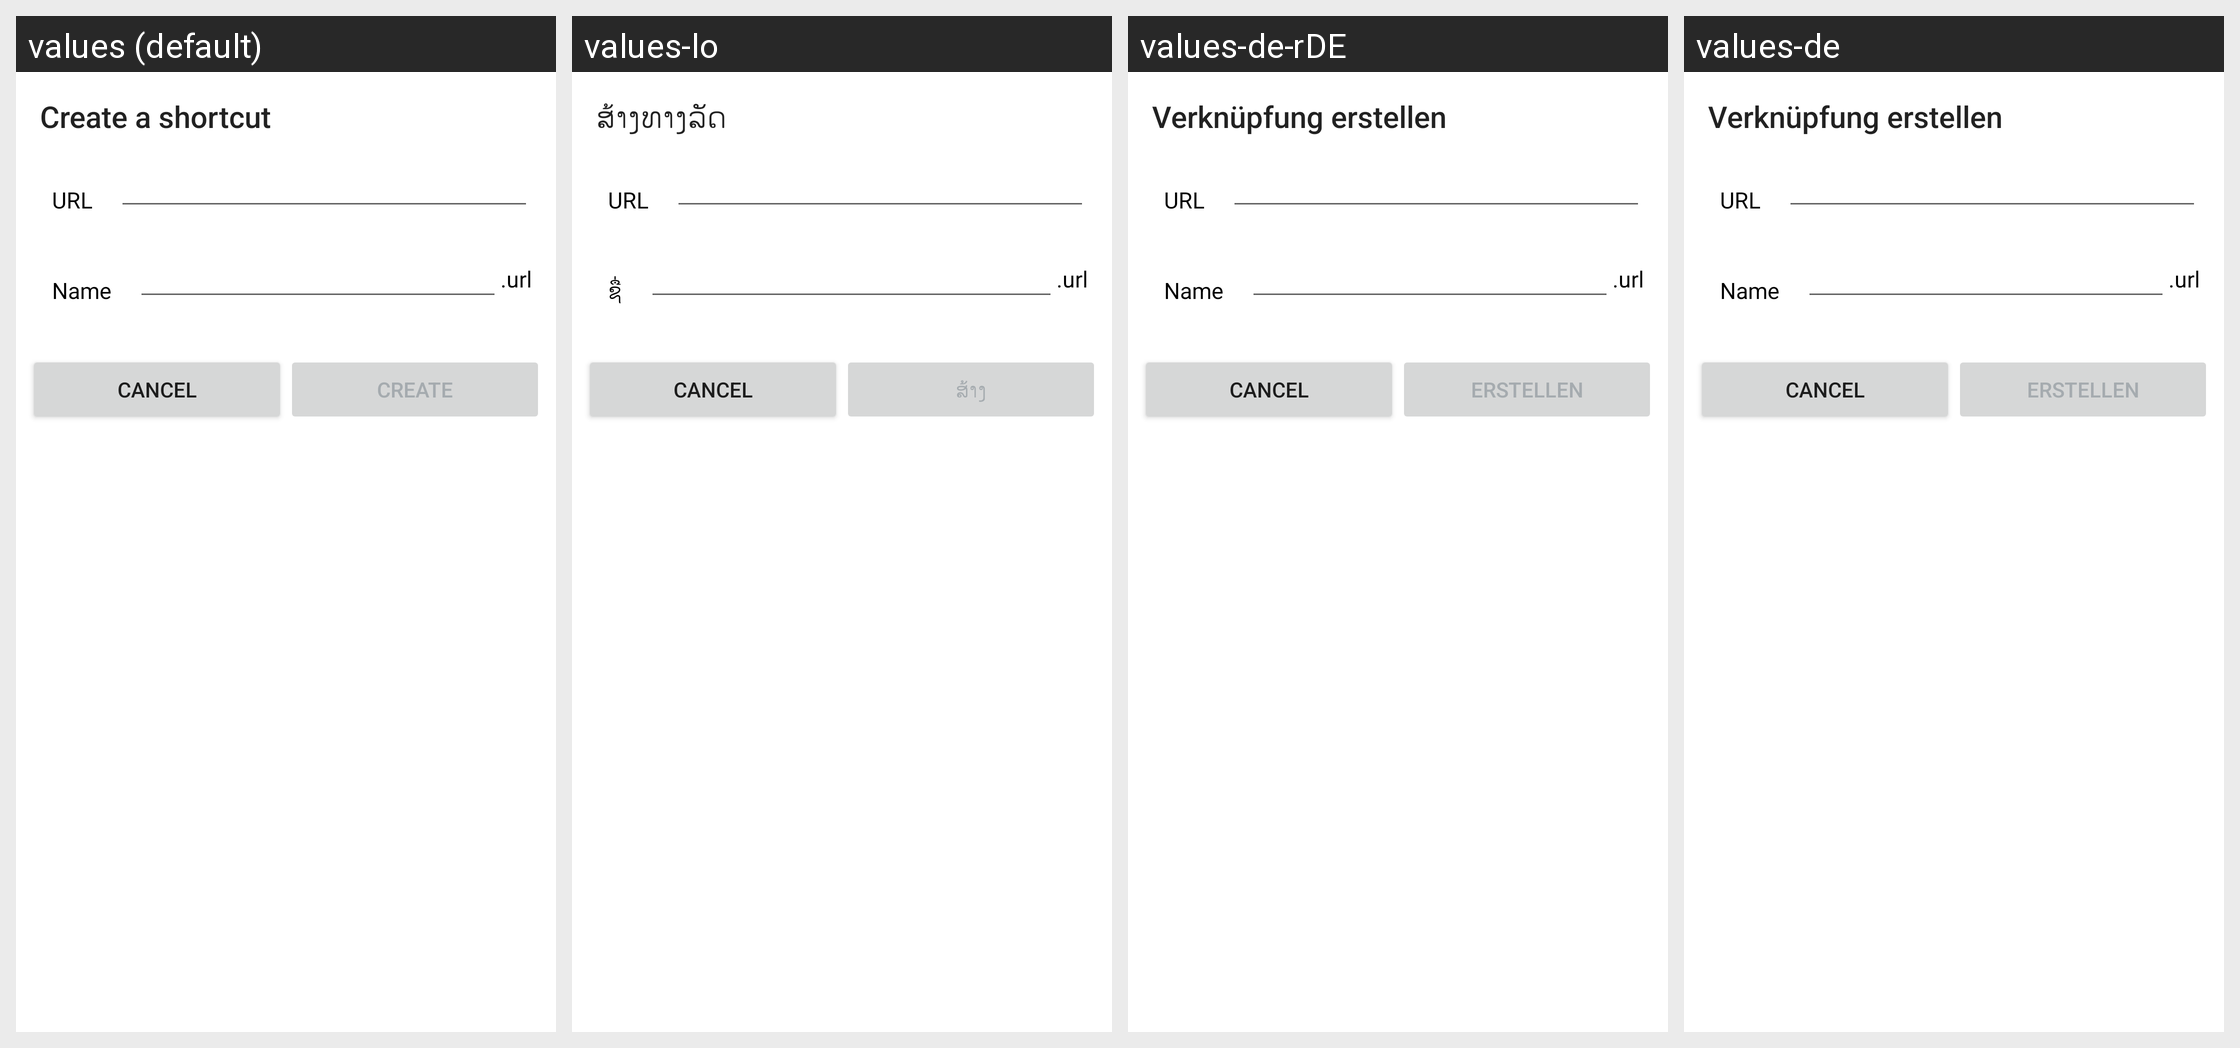

This grid shows one Android layout under several languages. Give, for every string resource on the screen, its name, the default text and each shown locale's text.
Android screen res/layout/create_shortcut_dialog.xml rendered under 4 locales, left to right: values (default), values-lo, values-de-rDE, values-de. Device: Nexus 5 (rendered at 1080×1920; each locale shown at half size, 540×960, under a caption strip naming it); theme Theme.ownCloud.Toolbar.
Other locales in the repository, not shown: values-af-rZA, values-ar, values-ast, values-az, values-be, values-bg-rBG, values-bn-rBD, values-bn-rIN, values-bs, values-ca, values-cs-rCZ, values-cy-rGB, values-da, values-de-rAT, values-de-rCH, values-el, values-en-rGB, values-en-rUS, values-eo, values-es, values-es-rAR, values-es-rCL, values-es-rCR, values-es-rMX, values-es-rPY, values-et-rEE, values-eu, values-eu-rES, values-fa, values-fi-rFI, values-fil, values-fr, values-fr-rCA, values-fr-rFR, values-gl, values-gu, values-he, values-hi, values-hr, values-hu-rHU, values-hy, values-ia, values-id, values-is, values-it, values-ja-rJP, values-jv, values-ka, values-ka-rGE, values-km, values-kn, values-ko, values-ku-rIQ, values-lb, values-lt-rLT, values-lv, values-mk, values-ml-rIN, values-mn, values-mr, values-ms-rMY, values-my, values-nb-rNO, values-nl, values-nn-rNO, values-oc, values-pa, values-pl, values-pt-rBR, values-pt-rPT, values-ro, values-ru, values-ru-rRU, values-si, values-si-rLK, values-sk, values-sk-rSK, values-sl, values-sq, values-sr, values-sr-rSP, values-sv, values-ta, values-ta-rIN, values-ta-rLK, values-te, values-th-rTH, values-tr, values-tzl, values-ug, values-uk, values-ur-rPK, values-uz, values-vi, values-zh-rCN, values-zh-rHK, values-zh-rTW.
Strings drawn on this screen, with the default value and each locale's value (text and hints the layout hard-codes, and strings that could not be matched under every locale, appear in the picture but are not listed):

create_shortcut_dialog_title
  values: Create a shortcut
  values-lo: ສ້າງທາງລັດ
  values-de-rDE: Verknüpfung erstellen
  values-de: Verknüpfung erstellen

create_shortcut_dialog_url
  values: URL
  values-lo: URL
  values-de-rDE: URL
  values-de: URL

global_name
  values: Name
  values-lo: ຊື່
  values-de-rDE: Name
  values-de: Name

create_shortcut_dialog_url_extension
  values: .url
  values-lo: .url
  values-de-rDE: .url
  values-de: .url

share_privilege_can_edit_create
  values: create
  values-lo: ສ້າງ
  values-de-rDE: erstellen
  values-de: erstellen
